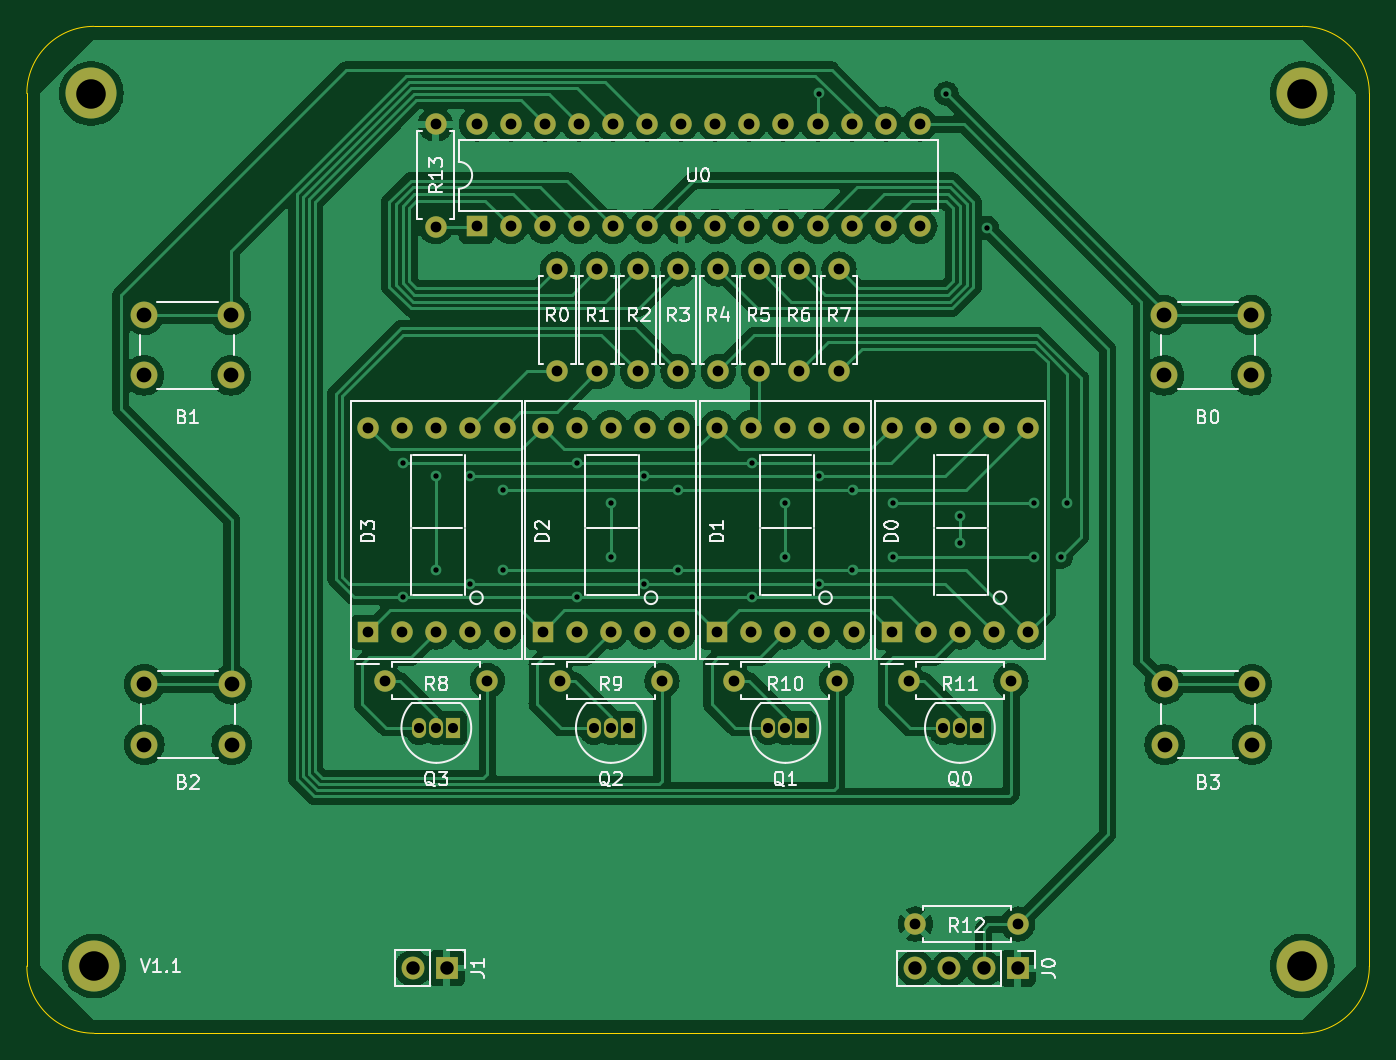
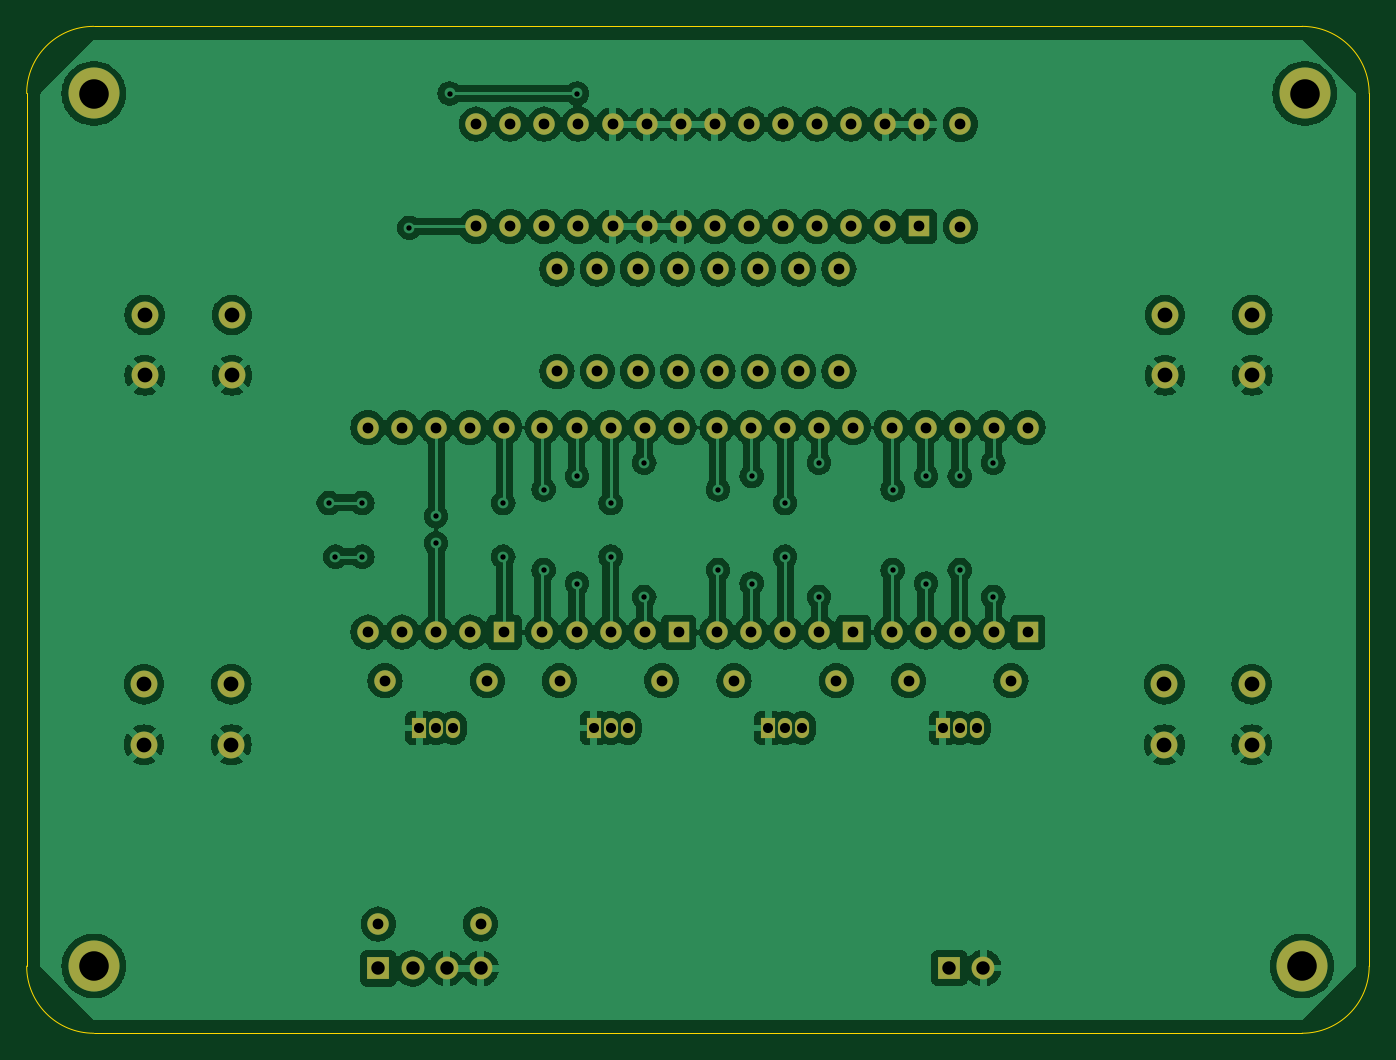
Circuit board: 11 layer files. Board 100.0 x 75.0 mm.
- bottom_copper: thermometer-digital-min_max-pcb-B_Cu.gbr (341337 bytes)
- bottom_mask: thermometer-digital-min_max-pcb-B_Mask.gbr (5097 bytes)
- paste: thermometer-digital-min_max-pcb-B_Paste.gbr (474 bytes)
- bottom_silk: thermometer-digital-min_max-pcb-B_Silkscreen.gbr (475 bytes)
- outline: thermometer-digital-min_max-pcb-Edge_Cuts.gbr (1014 bytes)
- top_copper: thermometer-digital-min_max-pcb-F_Cu.gbr (250828 bytes)
- top_mask: thermometer-digital-min_max-pcb-F_Mask.gbr (5097 bytes)
- paste: thermometer-digital-min_max-pcb-F_Paste.gbr (474 bytes)
- top_silk: thermometer-digital-min_max-pcb-F_Silkscreen.gbr (32983 bytes)
- drill: thermometer-digital-min_max-pcb-NPTH.drl (271 bytes)
- drill: thermometer-digital-min_max-pcb-PTH.drl (3303 bytes)

=== bottom_copper: thermometer-digital-min_max-pcb-B_Cu.gbr (341337 bytes, source omitted) ===
=== bottom_mask: thermometer-digital-min_max-pcb-B_Mask.gbr ===
%TF.GenerationSoftware,KiCad,Pcbnew,6.0.7*%
%TF.CreationDate,2022-08-20T01:50:23-07:00*%
%TF.ProjectId,thermometer-digital-min_max-pcb,74686572-6d6f-46d6-9574-65722d646967,rev?*%
%TF.SameCoordinates,Original*%
%TF.FileFunction,Soldermask,Bot*%
%TF.FilePolarity,Negative*%
%FSLAX46Y46*%
G04 Gerber Fmt 4.6, Leading zero omitted, Abs format (unit mm)*
G04 Created by KiCad (PCBNEW 6.0.7) date 2022-08-20 01:50:23*
%MOMM*%
%LPD*%
G01*
G04 APERTURE LIST*
%ADD10C,1.600000*%
%ADD11O,1.600000X1.600000*%
%ADD12R,1.700000X1.700000*%
%ADD13O,1.700000X1.700000*%
%ADD14R,1.600000X1.600000*%
%ADD15C,2.600000*%
%ADD16C,3.800000*%
%ADD17R,1.050000X1.500000*%
%ADD18O,1.050000X1.500000*%
%ADD19C,2.000000*%
G04 APERTURE END LIST*
D10*
%TO.C,R4*%
X153500000Y-58080000D03*
D11*
X153500000Y-65700000D03*
%TD*%
D10*
%TO.C,R0*%
X141500000Y-58080000D03*
D11*
X141500000Y-65700000D03*
%TD*%
D12*
%TO.C,J1*%
X133275000Y-110140000D03*
D13*
X130735000Y-110140000D03*
%TD*%
D14*
%TO.C,D2*%
X140420000Y-85120000D03*
D10*
X142960000Y-85120000D03*
X145500000Y-85120000D03*
X148040000Y-85120000D03*
X150580000Y-85120000D03*
X150580000Y-69880000D03*
X148040000Y-69880000D03*
X145500000Y-69880000D03*
X142960000Y-69880000D03*
X140420000Y-69880000D03*
%TD*%
%TO.C,R9*%
X149310000Y-88750000D03*
D11*
X141690000Y-88750000D03*
%TD*%
D14*
%TO.C,D0*%
X166420000Y-85120000D03*
D10*
X168960000Y-85120000D03*
X171500000Y-85120000D03*
X174040000Y-85120000D03*
X176580000Y-85120000D03*
X176580000Y-69880000D03*
X174040000Y-69880000D03*
X171500000Y-69880000D03*
X168960000Y-69880000D03*
X166420000Y-69880000D03*
%TD*%
%TO.C,R1*%
X144500000Y-58080000D03*
D11*
X144500000Y-65700000D03*
%TD*%
D14*
%TO.C,U0*%
X135500000Y-54900000D03*
D11*
X138040000Y-54900000D03*
X140580000Y-54900000D03*
X143120000Y-54900000D03*
X145660000Y-54900000D03*
X148200000Y-54900000D03*
X150740000Y-54900000D03*
X153280000Y-54900000D03*
X155820000Y-54900000D03*
X158360000Y-54900000D03*
X160900000Y-54900000D03*
X163440000Y-54900000D03*
X165980000Y-54900000D03*
X168520000Y-54900000D03*
X168520000Y-47280000D03*
X165980000Y-47280000D03*
X163440000Y-47280000D03*
X160900000Y-47280000D03*
X158360000Y-47280000D03*
X155820000Y-47280000D03*
X153280000Y-47280000D03*
X150740000Y-47280000D03*
X148200000Y-47280000D03*
X145660000Y-47280000D03*
X143120000Y-47280000D03*
X140580000Y-47280000D03*
X138040000Y-47280000D03*
X135500000Y-47280000D03*
%TD*%
D10*
%TO.C,R8*%
X136310000Y-88750000D03*
D11*
X128690000Y-88750000D03*
%TD*%
D15*
%TO.C,REF\u002A\u002A*%
X197000000Y-45000000D03*
D16*
X197000000Y-45000000D03*
%TD*%
D17*
%TO.C,Q2*%
X146770000Y-92260000D03*
D18*
X145500000Y-92260000D03*
X144230000Y-92260000D03*
%TD*%
D10*
%TO.C,R13*%
X132450000Y-54910000D03*
D11*
X132450000Y-47290000D03*
%TD*%
D10*
%TO.C,R10*%
X162310000Y-88750000D03*
D11*
X154690000Y-88750000D03*
%TD*%
D16*
%TO.C,REF\u002A\u002A*%
X106800000Y-45000000D03*
D15*
X106800000Y-45000000D03*
%TD*%
D10*
%TO.C,R5*%
X156500000Y-58080000D03*
D11*
X156500000Y-65700000D03*
%TD*%
D10*
%TO.C,R3*%
X150500000Y-58080000D03*
D11*
X150500000Y-65700000D03*
%TD*%
D19*
%TO.C,B0*%
X193210000Y-61500000D03*
X186710000Y-61500000D03*
X193210000Y-66000000D03*
X186710000Y-66000000D03*
%TD*%
%TO.C,B3*%
X186750000Y-89000000D03*
X193250000Y-89000000D03*
X193250000Y-93500000D03*
X186750000Y-93500000D03*
%TD*%
D10*
%TO.C,R11*%
X175310000Y-88750000D03*
D11*
X167690000Y-88750000D03*
%TD*%
D10*
%TO.C,R6*%
X159500000Y-58080000D03*
D11*
X159500000Y-65700000D03*
%TD*%
D19*
%TO.C,B2*%
X117250000Y-89000000D03*
X110750000Y-89000000D03*
X117250000Y-93500000D03*
X110750000Y-93500000D03*
%TD*%
D15*
%TO.C,REF\u002A\u002A*%
X107000000Y-110000000D03*
D16*
X107000000Y-110000000D03*
%TD*%
D17*
%TO.C,Q3*%
X133770000Y-92260000D03*
D18*
X132500000Y-92260000D03*
X131230000Y-92260000D03*
%TD*%
D14*
%TO.C,D3*%
X127420000Y-85120000D03*
D10*
X129960000Y-85120000D03*
X132500000Y-85120000D03*
X135040000Y-85120000D03*
X137580000Y-85120000D03*
X137580000Y-69880000D03*
X135040000Y-69880000D03*
X132500000Y-69880000D03*
X129960000Y-69880000D03*
X127420000Y-69880000D03*
%TD*%
D19*
%TO.C,B1*%
X110710000Y-61500000D03*
X117210000Y-61500000D03*
X117210000Y-66000000D03*
X110710000Y-66000000D03*
%TD*%
D16*
%TO.C,REF\u002A\u002A*%
X197000000Y-110000000D03*
D15*
X197000000Y-110000000D03*
%TD*%
D10*
%TO.C,R7*%
X162500000Y-58080000D03*
D11*
X162500000Y-65700000D03*
%TD*%
D17*
%TO.C,Q1*%
X159770000Y-92260000D03*
D18*
X158500000Y-92260000D03*
X157230000Y-92260000D03*
%TD*%
D10*
%TO.C,R12*%
X168190000Y-106870000D03*
D11*
X175810000Y-106870000D03*
%TD*%
D12*
%TO.C,J0*%
X175800000Y-110170000D03*
D13*
X173260000Y-110170000D03*
X170720000Y-110170000D03*
X168180000Y-110170000D03*
%TD*%
D14*
%TO.C,D1*%
X153420000Y-85120000D03*
D10*
X155960000Y-85120000D03*
X158500000Y-85120000D03*
X161040000Y-85120000D03*
X163580000Y-85120000D03*
X163580000Y-69880000D03*
X161040000Y-69880000D03*
X158500000Y-69880000D03*
X155960000Y-69880000D03*
X153420000Y-69880000D03*
%TD*%
D17*
%TO.C,Q0*%
X172770000Y-92260000D03*
D18*
X171500000Y-92260000D03*
X170230000Y-92260000D03*
%TD*%
D10*
%TO.C,R2*%
X147500000Y-58080000D03*
D11*
X147500000Y-65700000D03*
%TD*%
M02*

=== paste: thermometer-digital-min_max-pcb-B_Paste.gbr ===
%TF.GenerationSoftware,KiCad,Pcbnew,6.0.7*%
%TF.CreationDate,2022-08-20T01:50:23-07:00*%
%TF.ProjectId,thermometer-digital-min_max-pcb,74686572-6d6f-46d6-9574-65722d646967,rev?*%
%TF.SameCoordinates,Original*%
%TF.FileFunction,Paste,Bot*%
%TF.FilePolarity,Positive*%
%FSLAX46Y46*%
G04 Gerber Fmt 4.6, Leading zero omitted, Abs format (unit mm)*
G04 Created by KiCad (PCBNEW 6.0.7) date 2022-08-20 01:50:23*
%MOMM*%
%LPD*%
G01*
G04 APERTURE LIST*
G04 APERTURE END LIST*
M02*

=== bottom_silk: thermometer-digital-min_max-pcb-B_Silkscreen.gbr ===
%TF.GenerationSoftware,KiCad,Pcbnew,6.0.7*%
%TF.CreationDate,2022-08-20T01:50:23-07:00*%
%TF.ProjectId,thermometer-digital-min_max-pcb,74686572-6d6f-46d6-9574-65722d646967,rev?*%
%TF.SameCoordinates,Original*%
%TF.FileFunction,Legend,Bot*%
%TF.FilePolarity,Positive*%
%FSLAX46Y46*%
G04 Gerber Fmt 4.6, Leading zero omitted, Abs format (unit mm)*
G04 Created by KiCad (PCBNEW 6.0.7) date 2022-08-20 01:50:23*
%MOMM*%
%LPD*%
G01*
G04 APERTURE LIST*
G04 APERTURE END LIST*
M02*

=== outline: thermometer-digital-min_max-pcb-Edge_Cuts.gbr ===
%TF.GenerationSoftware,KiCad,Pcbnew,6.0.7*%
%TF.CreationDate,2022-08-20T01:50:23-07:00*%
%TF.ProjectId,thermometer-digital-min_max-pcb,74686572-6d6f-46d6-9574-65722d646967,rev?*%
%TF.SameCoordinates,Original*%
%TF.FileFunction,Profile,NP*%
%FSLAX46Y46*%
G04 Gerber Fmt 4.6, Leading zero omitted, Abs format (unit mm)*
G04 Created by KiCad (PCBNEW 6.0.7) date 2022-08-20 01:50:23*
%MOMM*%
%LPD*%
G01*
G04 APERTURE LIST*
%TA.AperFunction,Profile*%
%ADD10C,0.100000*%
%TD*%
G04 APERTURE END LIST*
D10*
X102000000Y-110000000D02*
G75*
G03*
X107000000Y-115000000I5000000J0D01*
G01*
X202000000Y-45000000D02*
G75*
G03*
X197000000Y-40000000I-5000000J0D01*
G01*
X202000000Y-45000000D02*
X202000000Y-110000000D01*
X197000000Y-115000000D02*
G75*
G03*
X202000000Y-110000000I0J5000000D01*
G01*
X102000000Y-110000000D02*
X102000000Y-45000000D01*
X107000000Y-40000000D02*
G75*
G03*
X102000000Y-45000000I0J-5000000D01*
G01*
X197000000Y-115000000D02*
X107000000Y-115000000D01*
X107000000Y-40000000D02*
X197000000Y-40000000D01*
M02*

=== top_copper: thermometer-digital-min_max-pcb-F_Cu.gbr (250828 bytes, source omitted) ===
=== top_mask: thermometer-digital-min_max-pcb-F_Mask.gbr ===
%TF.GenerationSoftware,KiCad,Pcbnew,6.0.7*%
%TF.CreationDate,2022-08-20T01:50:23-07:00*%
%TF.ProjectId,thermometer-digital-min_max-pcb,74686572-6d6f-46d6-9574-65722d646967,rev?*%
%TF.SameCoordinates,Original*%
%TF.FileFunction,Soldermask,Top*%
%TF.FilePolarity,Negative*%
%FSLAX46Y46*%
G04 Gerber Fmt 4.6, Leading zero omitted, Abs format (unit mm)*
G04 Created by KiCad (PCBNEW 6.0.7) date 2022-08-20 01:50:23*
%MOMM*%
%LPD*%
G01*
G04 APERTURE LIST*
%ADD10C,1.600000*%
%ADD11O,1.600000X1.600000*%
%ADD12R,1.700000X1.700000*%
%ADD13O,1.700000X1.700000*%
%ADD14R,1.600000X1.600000*%
%ADD15C,2.600000*%
%ADD16C,3.800000*%
%ADD17R,1.050000X1.500000*%
%ADD18O,1.050000X1.500000*%
%ADD19C,2.000000*%
G04 APERTURE END LIST*
D10*
%TO.C,R4*%
X153500000Y-58080000D03*
D11*
X153500000Y-65700000D03*
%TD*%
D10*
%TO.C,R0*%
X141500000Y-58080000D03*
D11*
X141500000Y-65700000D03*
%TD*%
D12*
%TO.C,J1*%
X133275000Y-110140000D03*
D13*
X130735000Y-110140000D03*
%TD*%
D14*
%TO.C,D2*%
X140420000Y-85120000D03*
D10*
X142960000Y-85120000D03*
X145500000Y-85120000D03*
X148040000Y-85120000D03*
X150580000Y-85120000D03*
X150580000Y-69880000D03*
X148040000Y-69880000D03*
X145500000Y-69880000D03*
X142960000Y-69880000D03*
X140420000Y-69880000D03*
%TD*%
%TO.C,R9*%
X149310000Y-88750000D03*
D11*
X141690000Y-88750000D03*
%TD*%
D14*
%TO.C,D0*%
X166420000Y-85120000D03*
D10*
X168960000Y-85120000D03*
X171500000Y-85120000D03*
X174040000Y-85120000D03*
X176580000Y-85120000D03*
X176580000Y-69880000D03*
X174040000Y-69880000D03*
X171500000Y-69880000D03*
X168960000Y-69880000D03*
X166420000Y-69880000D03*
%TD*%
%TO.C,R1*%
X144500000Y-58080000D03*
D11*
X144500000Y-65700000D03*
%TD*%
D14*
%TO.C,U0*%
X135500000Y-54900000D03*
D11*
X138040000Y-54900000D03*
X140580000Y-54900000D03*
X143120000Y-54900000D03*
X145660000Y-54900000D03*
X148200000Y-54900000D03*
X150740000Y-54900000D03*
X153280000Y-54900000D03*
X155820000Y-54900000D03*
X158360000Y-54900000D03*
X160900000Y-54900000D03*
X163440000Y-54900000D03*
X165980000Y-54900000D03*
X168520000Y-54900000D03*
X168520000Y-47280000D03*
X165980000Y-47280000D03*
X163440000Y-47280000D03*
X160900000Y-47280000D03*
X158360000Y-47280000D03*
X155820000Y-47280000D03*
X153280000Y-47280000D03*
X150740000Y-47280000D03*
X148200000Y-47280000D03*
X145660000Y-47280000D03*
X143120000Y-47280000D03*
X140580000Y-47280000D03*
X138040000Y-47280000D03*
X135500000Y-47280000D03*
%TD*%
D10*
%TO.C,R8*%
X136310000Y-88750000D03*
D11*
X128690000Y-88750000D03*
%TD*%
D15*
%TO.C,REF\u002A\u002A*%
X197000000Y-45000000D03*
D16*
X197000000Y-45000000D03*
%TD*%
D17*
%TO.C,Q2*%
X146770000Y-92260000D03*
D18*
X145500000Y-92260000D03*
X144230000Y-92260000D03*
%TD*%
D10*
%TO.C,R13*%
X132450000Y-54910000D03*
D11*
X132450000Y-47290000D03*
%TD*%
D10*
%TO.C,R10*%
X162310000Y-88750000D03*
D11*
X154690000Y-88750000D03*
%TD*%
D16*
%TO.C,REF\u002A\u002A*%
X106800000Y-45000000D03*
D15*
X106800000Y-45000000D03*
%TD*%
D10*
%TO.C,R5*%
X156500000Y-58080000D03*
D11*
X156500000Y-65700000D03*
%TD*%
D10*
%TO.C,R3*%
X150500000Y-58080000D03*
D11*
X150500000Y-65700000D03*
%TD*%
D19*
%TO.C,B0*%
X193210000Y-61500000D03*
X186710000Y-61500000D03*
X193210000Y-66000000D03*
X186710000Y-66000000D03*
%TD*%
%TO.C,B3*%
X186750000Y-89000000D03*
X193250000Y-89000000D03*
X193250000Y-93500000D03*
X186750000Y-93500000D03*
%TD*%
D10*
%TO.C,R11*%
X175310000Y-88750000D03*
D11*
X167690000Y-88750000D03*
%TD*%
D10*
%TO.C,R6*%
X159500000Y-58080000D03*
D11*
X159500000Y-65700000D03*
%TD*%
D19*
%TO.C,B2*%
X117250000Y-89000000D03*
X110750000Y-89000000D03*
X117250000Y-93500000D03*
X110750000Y-93500000D03*
%TD*%
D16*
%TO.C,REF\u002A\u002A*%
X107000000Y-110000000D03*
D15*
X107000000Y-110000000D03*
%TD*%
D17*
%TO.C,Q3*%
X133770000Y-92260000D03*
D18*
X132500000Y-92260000D03*
X131230000Y-92260000D03*
%TD*%
D14*
%TO.C,D3*%
X127420000Y-85120000D03*
D10*
X129960000Y-85120000D03*
X132500000Y-85120000D03*
X135040000Y-85120000D03*
X137580000Y-85120000D03*
X137580000Y-69880000D03*
X135040000Y-69880000D03*
X132500000Y-69880000D03*
X129960000Y-69880000D03*
X127420000Y-69880000D03*
%TD*%
D19*
%TO.C,B1*%
X110710000Y-61500000D03*
X117210000Y-61500000D03*
X117210000Y-66000000D03*
X110710000Y-66000000D03*
%TD*%
D16*
%TO.C,REF\u002A\u002A*%
X197000000Y-110000000D03*
D15*
X197000000Y-110000000D03*
%TD*%
D10*
%TO.C,R7*%
X162500000Y-58080000D03*
D11*
X162500000Y-65700000D03*
%TD*%
D17*
%TO.C,Q1*%
X159770000Y-92260000D03*
D18*
X158500000Y-92260000D03*
X157230000Y-92260000D03*
%TD*%
D10*
%TO.C,R12*%
X168190000Y-106870000D03*
D11*
X175810000Y-106870000D03*
%TD*%
D12*
%TO.C,J0*%
X175800000Y-110170000D03*
D13*
X173260000Y-110170000D03*
X170720000Y-110170000D03*
X168180000Y-110170000D03*
%TD*%
D14*
%TO.C,D1*%
X153420000Y-85120000D03*
D10*
X155960000Y-85120000D03*
X158500000Y-85120000D03*
X161040000Y-85120000D03*
X163580000Y-85120000D03*
X163580000Y-69880000D03*
X161040000Y-69880000D03*
X158500000Y-69880000D03*
X155960000Y-69880000D03*
X153420000Y-69880000D03*
%TD*%
D17*
%TO.C,Q0*%
X172770000Y-92260000D03*
D18*
X171500000Y-92260000D03*
X170230000Y-92260000D03*
%TD*%
D10*
%TO.C,R2*%
X147500000Y-58080000D03*
D11*
X147500000Y-65700000D03*
%TD*%
M02*

=== paste: thermometer-digital-min_max-pcb-F_Paste.gbr ===
%TF.GenerationSoftware,KiCad,Pcbnew,6.0.7*%
%TF.CreationDate,2022-08-20T01:50:23-07:00*%
%TF.ProjectId,thermometer-digital-min_max-pcb,74686572-6d6f-46d6-9574-65722d646967,rev?*%
%TF.SameCoordinates,Original*%
%TF.FileFunction,Paste,Top*%
%TF.FilePolarity,Positive*%
%FSLAX46Y46*%
G04 Gerber Fmt 4.6, Leading zero omitted, Abs format (unit mm)*
G04 Created by KiCad (PCBNEW 6.0.7) date 2022-08-20 01:50:23*
%MOMM*%
%LPD*%
G01*
G04 APERTURE LIST*
G04 APERTURE END LIST*
M02*

=== top_silk: thermometer-digital-min_max-pcb-F_Silkscreen.gbr (32983 bytes, source omitted) ===
=== drill: thermometer-digital-min_max-pcb-NPTH.drl ===
M48
; DRILL file {KiCad 6.0.7} date Sat 20 Aug 2022 01:50:20 AM
; FORMAT={-:-/ absolute / inch / decimal}
; #@! TF.CreationDate,2022-08-20T01:50:20-07:00
; #@! TF.GenerationSoftware,Kicad,Pcbnew,6.0.7
; #@! TF.FileFunction,NonPlated,1,2,NPTH
FMAT,2
INCH
%
G90
G05
T0
M30

=== drill: thermometer-digital-min_max-pcb-PTH.drl ===
M48
; DRILL file {KiCad 6.0.7} date Sat 20 Aug 2022 01:50:20 AM
; FORMAT={-:-/ absolute / inch / decimal}
; #@! TF.CreationDate,2022-08-20T01:50:20-07:00
; #@! TF.GenerationSoftware,Kicad,Pcbnew,6.0.7
; #@! TF.FileFunction,Plated,1,2,PTH
FMAT,2
INCH
; #@! TA.AperFunction,Plated,PTH,ViaDrill
T1C0.0157
; #@! TA.AperFunction,Plated,PTH,ComponentDrill
T2C0.0295
; #@! TA.AperFunction,Plated,PTH,ComponentDrill
T3C0.0315
; #@! TA.AperFunction,Plated,PTH,ComponentDrill
T4C0.0394
; #@! TA.AperFunction,Plated,PTH,ComponentDrill
T5C0.0433
; #@! TA.AperFunction,Plated,PTH,ComponentDrill
T6C0.0866
%
G90
G05
T1
X5.1181Y-2.8543
X5.1181Y-3.248
X5.2165Y-2.8937
X5.2165Y-3.1693
X5.315Y-2.8937
X5.315Y-3.2087
X5.4134Y-2.9331
X5.4134Y-3.1693
X5.6299Y-2.8543
X5.6299Y-3.248
X5.7283Y-2.9724
X5.7283Y-3.1299
X5.8268Y-2.8937
X5.8268Y-3.2087
X5.9252Y-2.9331
X5.9252Y-3.1693
X6.1417Y-2.8543
X6.1417Y-3.248
X6.2402Y-2.9724
X6.2402Y-3.1299
X6.3386Y-1.7717
X6.3386Y-2.8937
X6.3386Y-3.2087
X6.437Y-2.9331
X6.437Y-3.1693
X6.5551Y-2.9724
X6.5551Y-3.1299
X6.7126Y-1.7717
X6.752Y-3.0118
X6.752Y-3.0906
X6.8307Y-2.1654
X6.9685Y-2.9724
X6.9685Y-3.1299
X7.0472Y-3.1299
X7.0669Y-2.9724
T2
X5.1665Y-3.6323
X5.2165Y-3.6323
X5.2665Y-3.6323
X5.6783Y-3.6323
X5.7283Y-3.6323
X5.7783Y-3.6323
X6.1902Y-3.6323
X6.2402Y-3.6323
X6.2902Y-3.6323
X6.702Y-3.6323
X6.752Y-3.6323
X6.802Y-3.6323
T3
X5.0165Y-2.7512
X5.0165Y-3.3512
X5.0665Y-3.4941
X5.1165Y-2.7512
X5.1165Y-3.3512
X5.2146Y-1.8618
X5.2146Y-2.1618
X5.2165Y-2.7512
X5.2165Y-3.3512
X5.3165Y-2.7512
X5.3165Y-3.3512
X5.3346Y-1.8614
X5.3346Y-2.1614
X5.3665Y-3.4941
X5.4165Y-2.7512
X5.4165Y-3.3512
X5.4346Y-1.8614
X5.4346Y-2.1614
X5.5283Y-2.7512
X5.5283Y-3.3512
X5.5346Y-1.8614
X5.5346Y-2.1614
X5.5709Y-2.2866
X5.5709Y-2.5866
X5.5783Y-3.4941
X5.6283Y-2.7512
X5.6283Y-3.3512
X5.6346Y-1.8614
X5.6346Y-2.1614
X5.689Y-2.2866
X5.689Y-2.5866
X5.7283Y-2.7512
X5.7283Y-3.3512
X5.7346Y-1.8614
X5.7346Y-2.1614
X5.8071Y-2.2866
X5.8071Y-2.5866
X5.8283Y-2.7512
X5.8283Y-3.3512
X5.8346Y-1.8614
X5.8346Y-2.1614
X5.8783Y-3.4941
X5.9252Y-2.2866
X5.9252Y-2.5866
X5.9283Y-2.7512
X5.9283Y-3.3512
X5.9346Y-1.8614
X5.9346Y-2.1614
X6.0346Y-1.8614
X6.0346Y-2.1614
X6.0402Y-2.7512
X6.0402Y-3.3512
X6.0433Y-2.2866
X6.0433Y-2.5866
X6.0902Y-3.4941
X6.1346Y-1.8614
X6.1346Y-2.1614
X6.1402Y-2.7512
X6.1402Y-3.3512
X6.1614Y-2.2866
X6.1614Y-2.5866
X6.2346Y-1.8614
X6.2346Y-2.1614
X6.2402Y-2.7512
X6.2402Y-3.3512
X6.2795Y-2.2866
X6.2795Y-2.5866
X6.3346Y-1.8614
X6.3346Y-2.1614
X6.3402Y-2.7512
X6.3402Y-3.3512
X6.3902Y-3.4941
X6.3976Y-2.2866
X6.3976Y-2.5866
X6.4346Y-1.8614
X6.4346Y-2.1614
X6.4402Y-2.7512
X6.4402Y-3.3512
X6.5346Y-1.8614
X6.5346Y-2.1614
X6.552Y-2.7512
X6.552Y-3.3512
X6.602Y-3.4941
X6.6217Y-4.2075
X6.6346Y-1.8614
X6.6346Y-2.1614
X6.652Y-2.7512
X6.652Y-3.3512
X6.752Y-2.7512
X6.752Y-3.3512
X6.852Y-2.7512
X6.852Y-3.3512
X6.902Y-3.4941
X6.9217Y-4.2075
X6.952Y-2.7512
X6.952Y-3.3512
T4
X5.147Y-4.3362
X5.247Y-4.3362
X6.6213Y-4.3374
X6.7213Y-4.3374
X6.8213Y-4.3374
X6.9213Y-4.3374
T5
X4.3587Y-2.4213
X4.3587Y-2.5984
X4.3602Y-3.5039
X4.3602Y-3.6811
X4.6146Y-2.4213
X4.6146Y-2.5984
X4.6161Y-3.5039
X4.6161Y-3.6811
X7.3508Y-2.4213
X7.3508Y-2.5984
X7.3524Y-3.5039
X7.3524Y-3.6811
X7.6067Y-2.4213
X7.6067Y-2.5984
X7.6083Y-3.5039
X7.6083Y-3.6811
T6
X4.2047Y-1.7717
X4.2126Y-4.3307
X7.7559Y-1.7717
X7.7559Y-4.3307
T0
M30

